Photos from the image-classification dataset "inputs" in the GitHub repository mattycars/rt_img_class_pytorch. Its 4 classes are: glide, loose, none, slab.

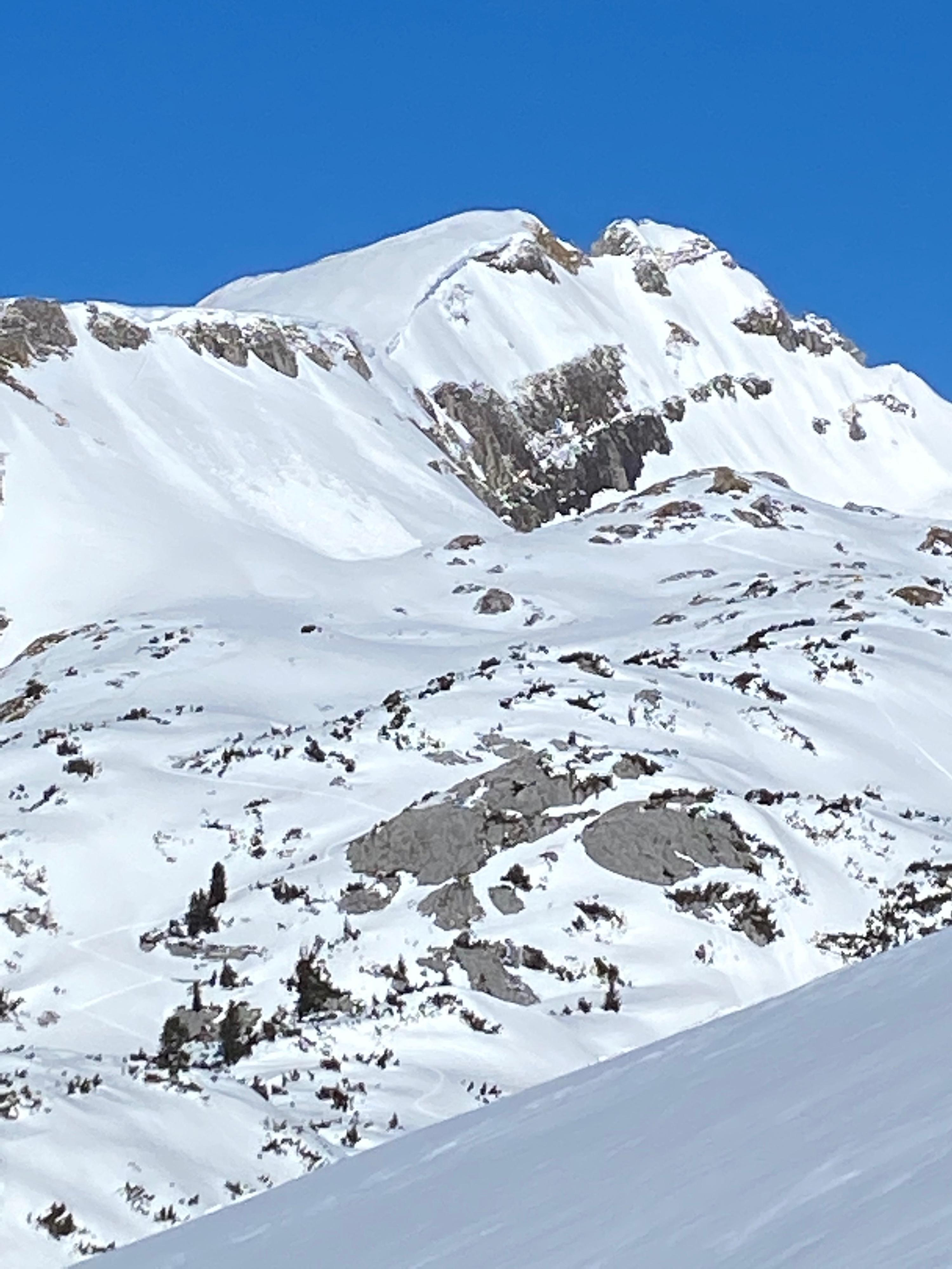
Label: loose

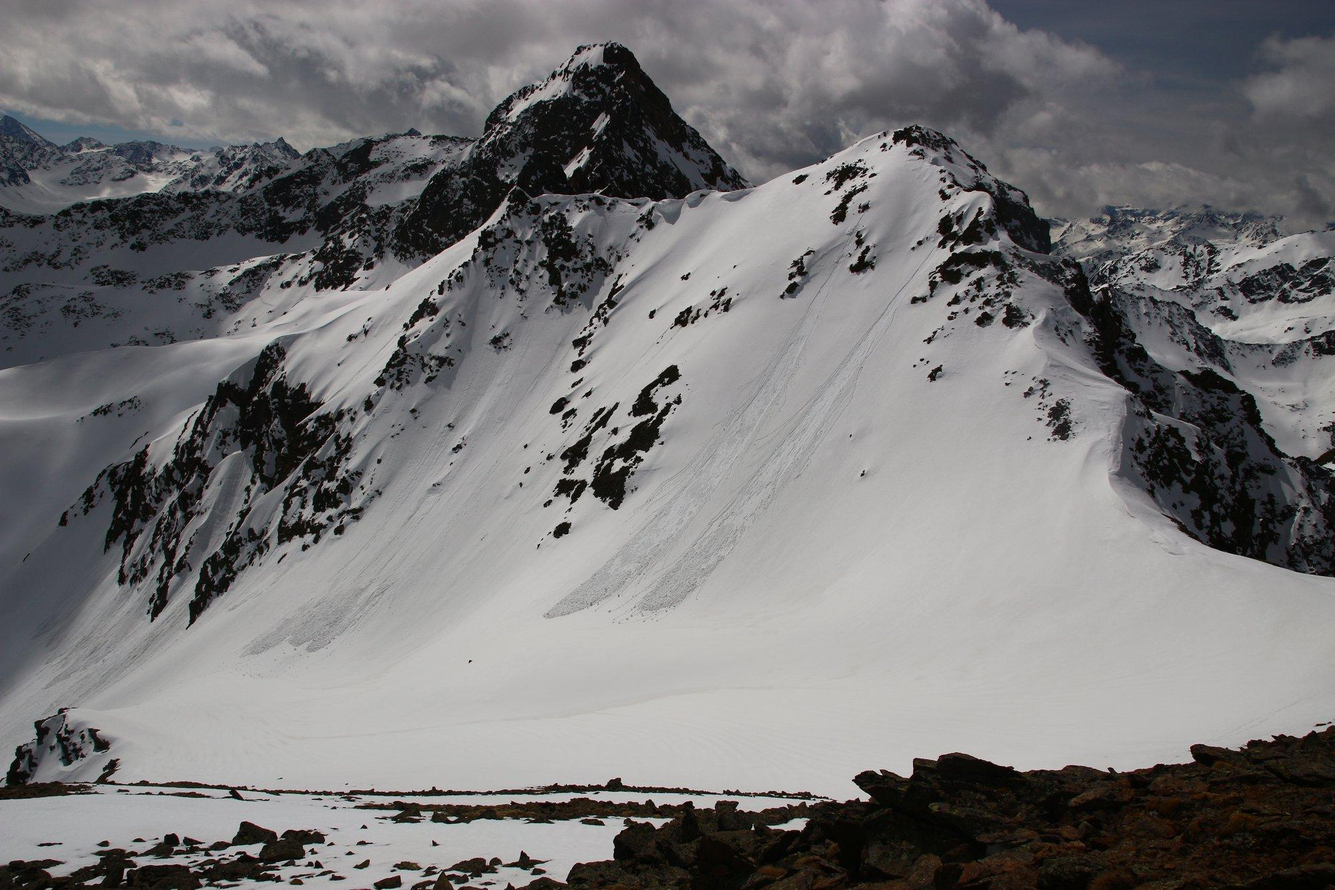
Label: loose

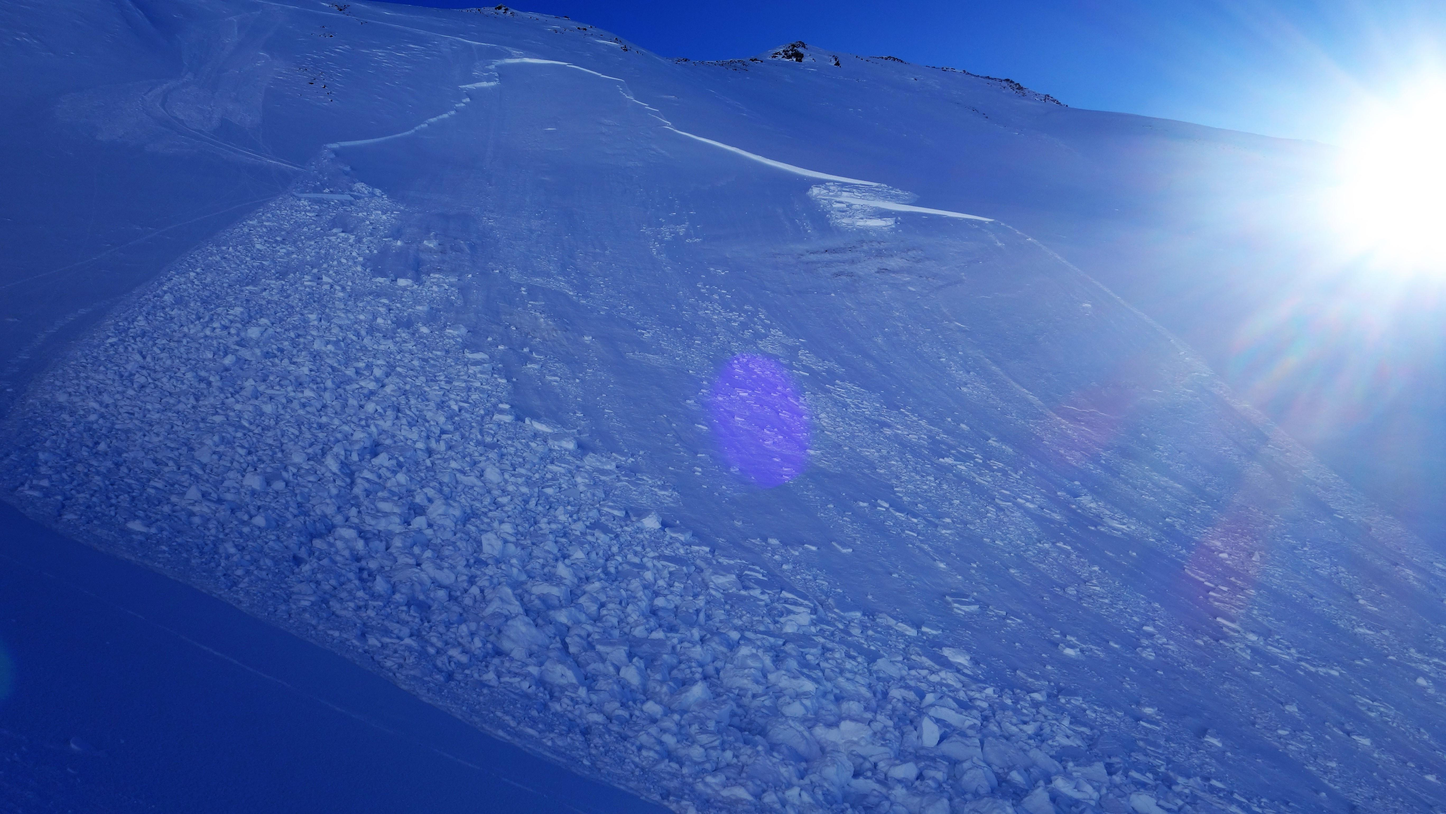
Label: slab

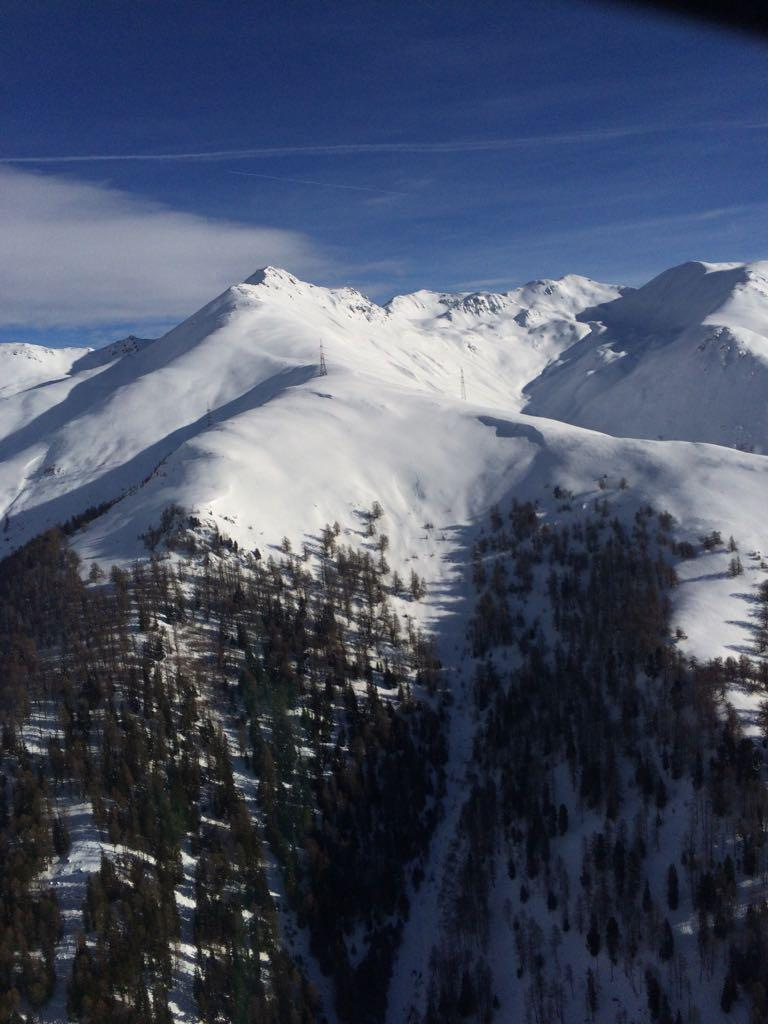
Label: none

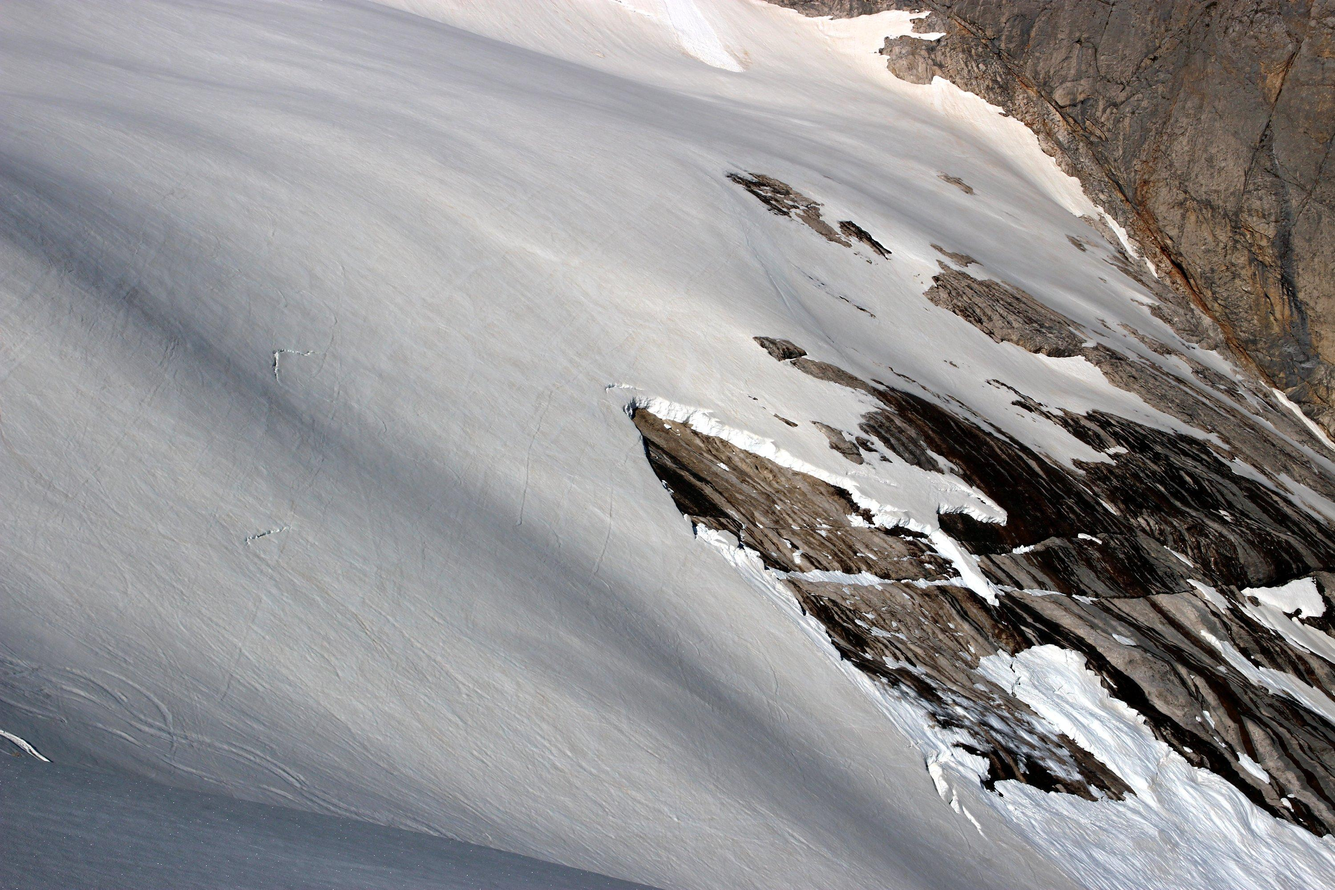
Label: glide

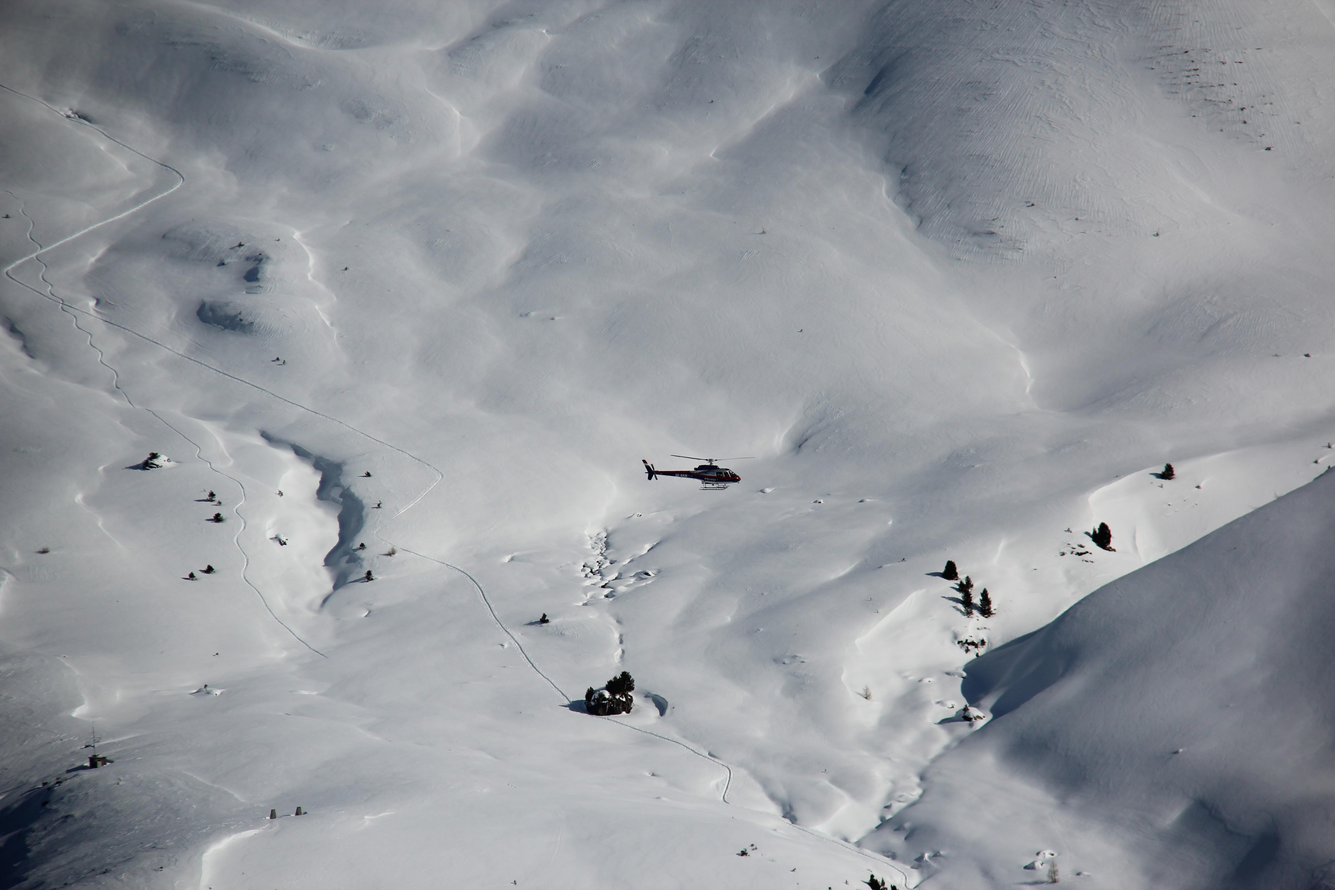
Label: none
